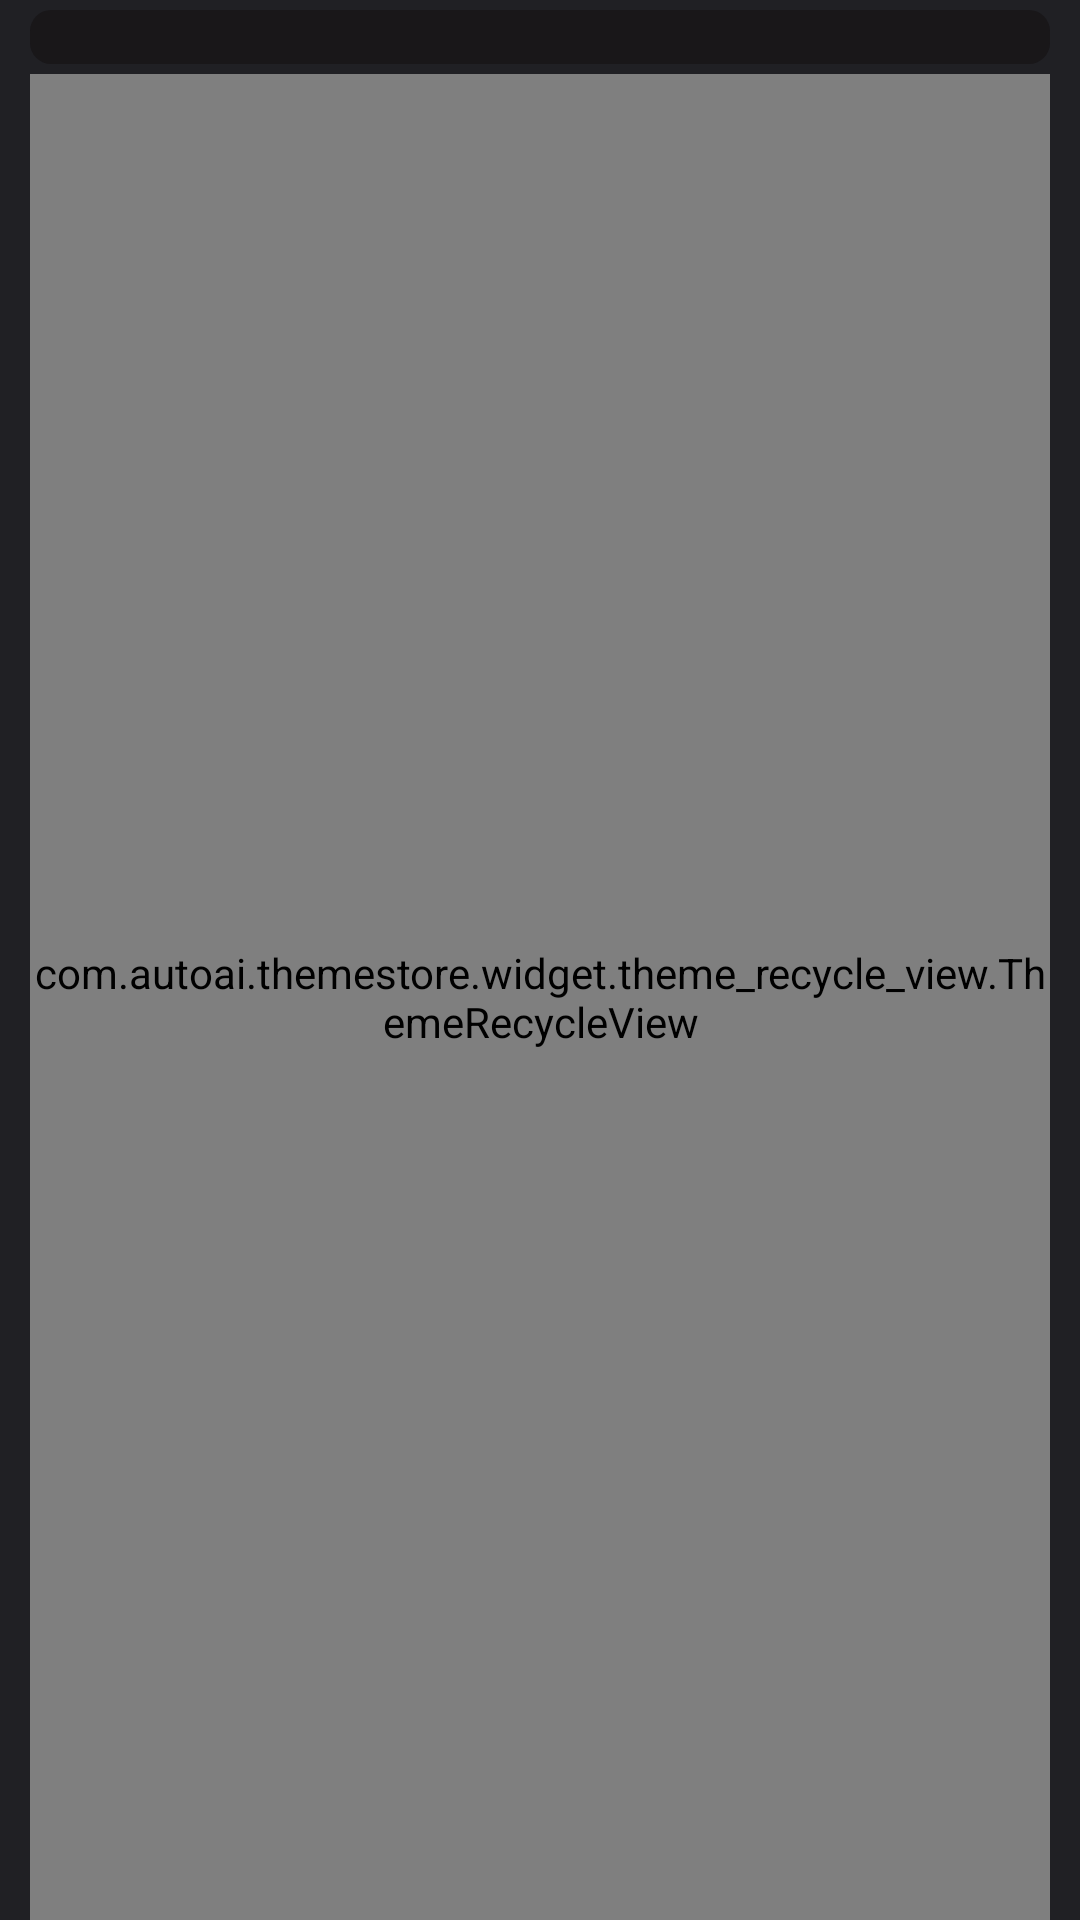

Produce the Android XML layout that renders to this screen, including the resource entries it uses.
<!-- AndroidManifest.xml: application theme AppTheme -->
<!-- res/layout/fragment_local_theme.xml -->
<?xml version="1.0" encoding="utf-8"?>

<LinearLayout xmlns:android="http://schemas.android.com/apk/res/android"
    android:layout_width="match_parent"
    android:layout_height="match_parent"
    android:background="@color/color_page_bg"
    android:clickable="true"
    android:focusable="true"
    android:orientation="vertical"
    android:paddingLeft="30px"
    android:paddingTop="10px"
    android:paddingRight="30px">

    <include layout="@layout/layout_title_bar" />

    <com.autoai.themestore.widget.theme_recycle_view.ThemeRecycleView
        android:id="@+id/recyclerView"
        android:layout_width="match_parent"
        android:layout_height="match_parent" />

</LinearLayout>
<!-- res/layout/layout_title_bar.xml (included above) -->
<?xml version="1.0" encoding="utf-8"?>

<FrameLayout xmlns:android="http://schemas.android.com/apk/res/android"
    android:layout_width="match_parent"
    android:layout_height="54px"
    android:layout_marginBottom="10px"
    android:background="@drawable/shap_title_bar_background"
    android:gravity="center_vertical"
    android:orientation="vertical">

    <TextView
        android:id="@+id/title"
        style="@style/textAppearanceXXXLargeBold"
        android:layout_width="wrap_content"
        android:layout_height="wrap_content"
        android:layout_gravity="center"
        android:gravity="center" />

    <TextView
        android:id="@+id/button_back"
        style="@style/textAppearanceXXXLargeBold"
        android:layout_width="wrap_content"
        android:layout_height="match_parent"
        android:drawableStart="@mipmap/back"
        android:gravity="center_vertical"
        android:paddingStart="15px"
        android:paddingEnd="50dp" />

</FrameLayout>
<!-- resources referenced by this layout -->
<resources>
  <color name="color_page_bg">#202024</color>
  <!-- drawable shap_title_bar_background (drawable) -->
  <?xml version="1.0" encoding="utf-8"?>
  
  <shape xmlns:android="http://schemas.android.com/apk/res/android">
      
      <corners android:radius="7dp" />
  
      
      
  
      
      <solid android:color="@color/color_title_bar_bg" />
  
      
      
  
  
  </shape>
  <style name="textAppearanceXXXLargeBold">
          <item name="android:textColor">@color/white</item>
          <item name="android:textSize">24sp</item>
          <item name="android:textStyle">bold</item>
      </style>
  <style name="AppTheme" parent="Theme.AppCompat.Light.NoActionBar">
          
          <item name="colorPrimaryDark">@color/color_status_bar</item>
  
          <item name="android:windowBackground">@color/color_status_bar</item>
          <item name="android:windowNoTitle">true</item>
          
      </style>
  <color name="color_title_bar_bg">#590C0808</color>
  <color name="white">#ffffffff</color>
  <color name="color_status_bar">#04070C</color>
</resources>
